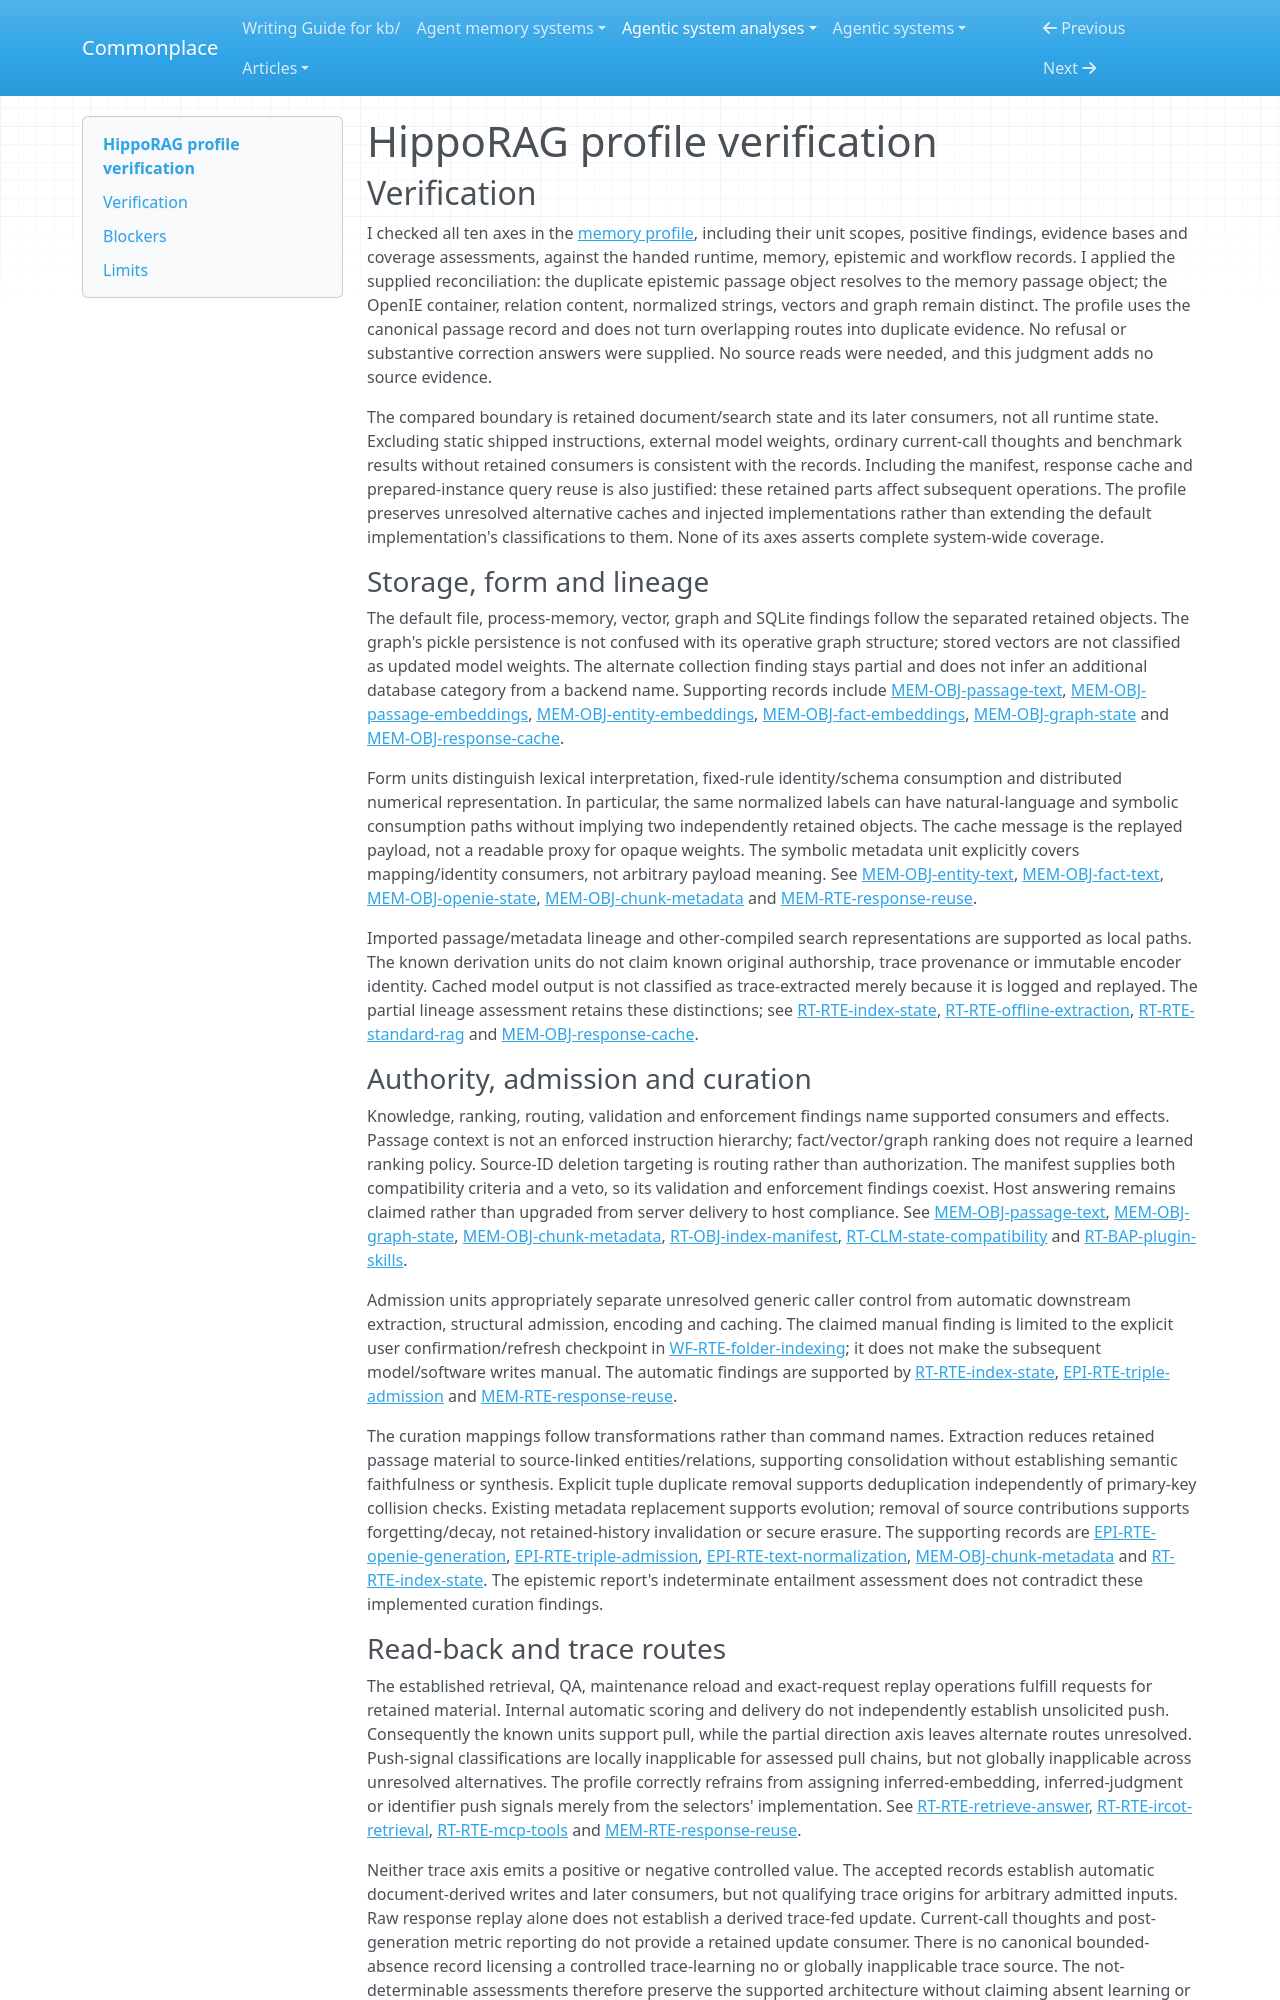

repository: zby/commonplace · page: agentic-system-analyses/retained/osu-nlp-group--hipporag/profile-verification/index.html · generator: mkdocs

---
type: agentic-system-analyses/types/agentic-system-verification.md
description: "Independent verification of HippoRAG's memory profile against the handed accepted records at the frozen revision."
run-id: AAS-2026-10-16-hipporag-2b37edfc7ade-01
reviewed-boundary: d5c8329422e0a0b834a15874545cb6a74b4f9b26
---

# HippoRAG profile verification

## Verification

I checked all ten axes in the [memory profile](memory-profile.md#comparison-rationale), including their unit scopes, positive findings, evidence bases and coverage assessments, against the handed runtime, memory, epistemic and workflow records. I applied the supplied reconciliation: the duplicate epistemic passage object resolves to the memory passage object; the OpenIE container, relation content, normalized strings, vectors and graph remain distinct. The profile uses the canonical passage record and does not turn overlapping routes into duplicate evidence. No refusal or substantive correction answers were supplied. No source reads were needed, and this judgment adds no source evidence.

The compared boundary is retained document/search state and its later consumers, not all runtime state. Excluding static shipped instructions, external model weights, ordinary current-call thoughts and benchmark results without retained consumers is consistent with the records. Including the manifest, response cache and prepared-instance query reuse is also justified: these retained parts affect subsequent operations. The profile preserves unresolved alternative caches and injected implementations rather than extending the default implementation's classifications to them. None of its axes asserts complete system-wide coverage.

### Storage, form and lineage

The default file, process-memory, vector, graph and SQLite findings follow the separated retained objects. The graph's pickle persistence is not confused with its operative graph structure; stored vectors are not classified as updated model weights. The alternate collection finding stays partial and does not infer an additional database category from a backend name. Supporting records include [MEM-OBJ-passage-text](memory.md#mem-obj-passage-text), [MEM-OBJ-passage-embeddings](memory.md#mem-obj-passage-embeddings), [MEM-OBJ-entity-embeddings](memory.md#mem-obj-entity-embeddings), [MEM-OBJ-fact-embeddings](memory.md#mem-obj-fact-embeddings), [MEM-OBJ-graph-state](memory.md#mem-obj-graph-state) and [MEM-OBJ-response-cache](memory.md#mem-obj-response-cache).

Form units distinguish lexical interpretation, fixed-rule identity/schema consumption and distributed numerical representation. In particular, the same normalized labels can have natural-language and symbolic consumption paths without implying two independently retained objects. The cache message is the replayed payload, not a readable proxy for opaque weights. The symbolic metadata unit explicitly covers mapping/identity consumers, not arbitrary payload meaning. See [MEM-OBJ-entity-text](memory.md#mem-obj-entity-text), [MEM-OBJ-fact-text](memory.md#mem-obj-fact-text), [MEM-OBJ-openie-state](memory.md#mem-obj-openie-state), [MEM-OBJ-chunk-metadata](memory.md#mem-obj-chunk-metadata) and [MEM-RTE-response-reuse](memory.md#mem-rte-response-reuse).

Imported passage/metadata lineage and other-compiled search representations are supported as local paths. The known derivation units do not claim known original authorship, trace provenance or immutable encoder identity. Cached model output is not classified as trace-extracted merely because it is logged and replayed. The partial lineage assessment retains these distinctions; see [RT-RTE-index-state](runtime.md#rt-rte-index-state), [RT-RTE-offline-extraction](runtime.md#rt-rte-offline-extraction), [RT-RTE-standard-rag](runtime.md#rt-rte-standard-rag) and [MEM-OBJ-response-cache](memory.md#mem-obj-response-cache).

### Authority, admission and curation

Knowledge, ranking, routing, validation and enforcement findings name supported consumers and effects. Passage context is not an enforced instruction hierarchy; fact/vector/graph ranking does not require a learned ranking policy. Source-ID deletion targeting is routing rather than authorization. The manifest supplies both compatibility criteria and a veto, so its validation and enforcement findings coexist. Host answering remains claimed rather than upgraded from server delivery to host compliance. See [MEM-OBJ-passage-text](memory.md#mem-obj-passage-text), [MEM-OBJ-graph-state](memory.md#mem-obj-graph-state), [MEM-OBJ-chunk-metadata](memory.md#mem-obj-chunk-metadata), [RT-OBJ-index-manifest](runtime.md#rt-obj-index-manifest), [RT-CLM-state-compatibility](runtime.md#rt-clm-state-compatibility) and [RT-BAP-plugin-skills](runtime.md#rt-bap-plugin-skills).

Admission units appropriately separate unresolved generic caller control from automatic downstream extraction, structural admission, encoding and caching. The claimed manual finding is limited to the explicit user confirmation/refresh checkpoint in [WF-RTE-folder-indexing](workflow.md#wf-rte-folder-indexing); it does not make the subsequent model/software writes manual. The automatic findings are supported by [RT-RTE-index-state](runtime.md#rt-rte-index-state), [EPI-RTE-triple-admission](epistemic.md#epi-rte-triple-admission) and [MEM-RTE-response-reuse](memory.md#mem-rte-response-reuse).

The curation mappings follow transformations rather than command names. Extraction reduces retained passage material to source-linked entities/relations, supporting consolidation without establishing semantic faithfulness or synthesis. Explicit tuple duplicate removal supports deduplication independently of primary-key collision checks. Existing metadata replacement supports evolution; removal of source contributions supports forgetting/decay, not retained-history invalidation or secure erasure. The supporting records are [EPI-RTE-openie-generation](epistemic.md#epi-rte-openie-generation), [EPI-RTE-triple-admission](epistemic.md#epi-rte-triple-admission), [EPI-RTE-text-normalization](epistemic.md#epi-rte-text-normalization), [MEM-OBJ-chunk-metadata](memory.md#mem-obj-chunk-metadata) and [RT-RTE-index-state](runtime.md#rt-rte-index-state). The epistemic report's indeterminate entailment assessment does not contradict these implemented curation findings.
